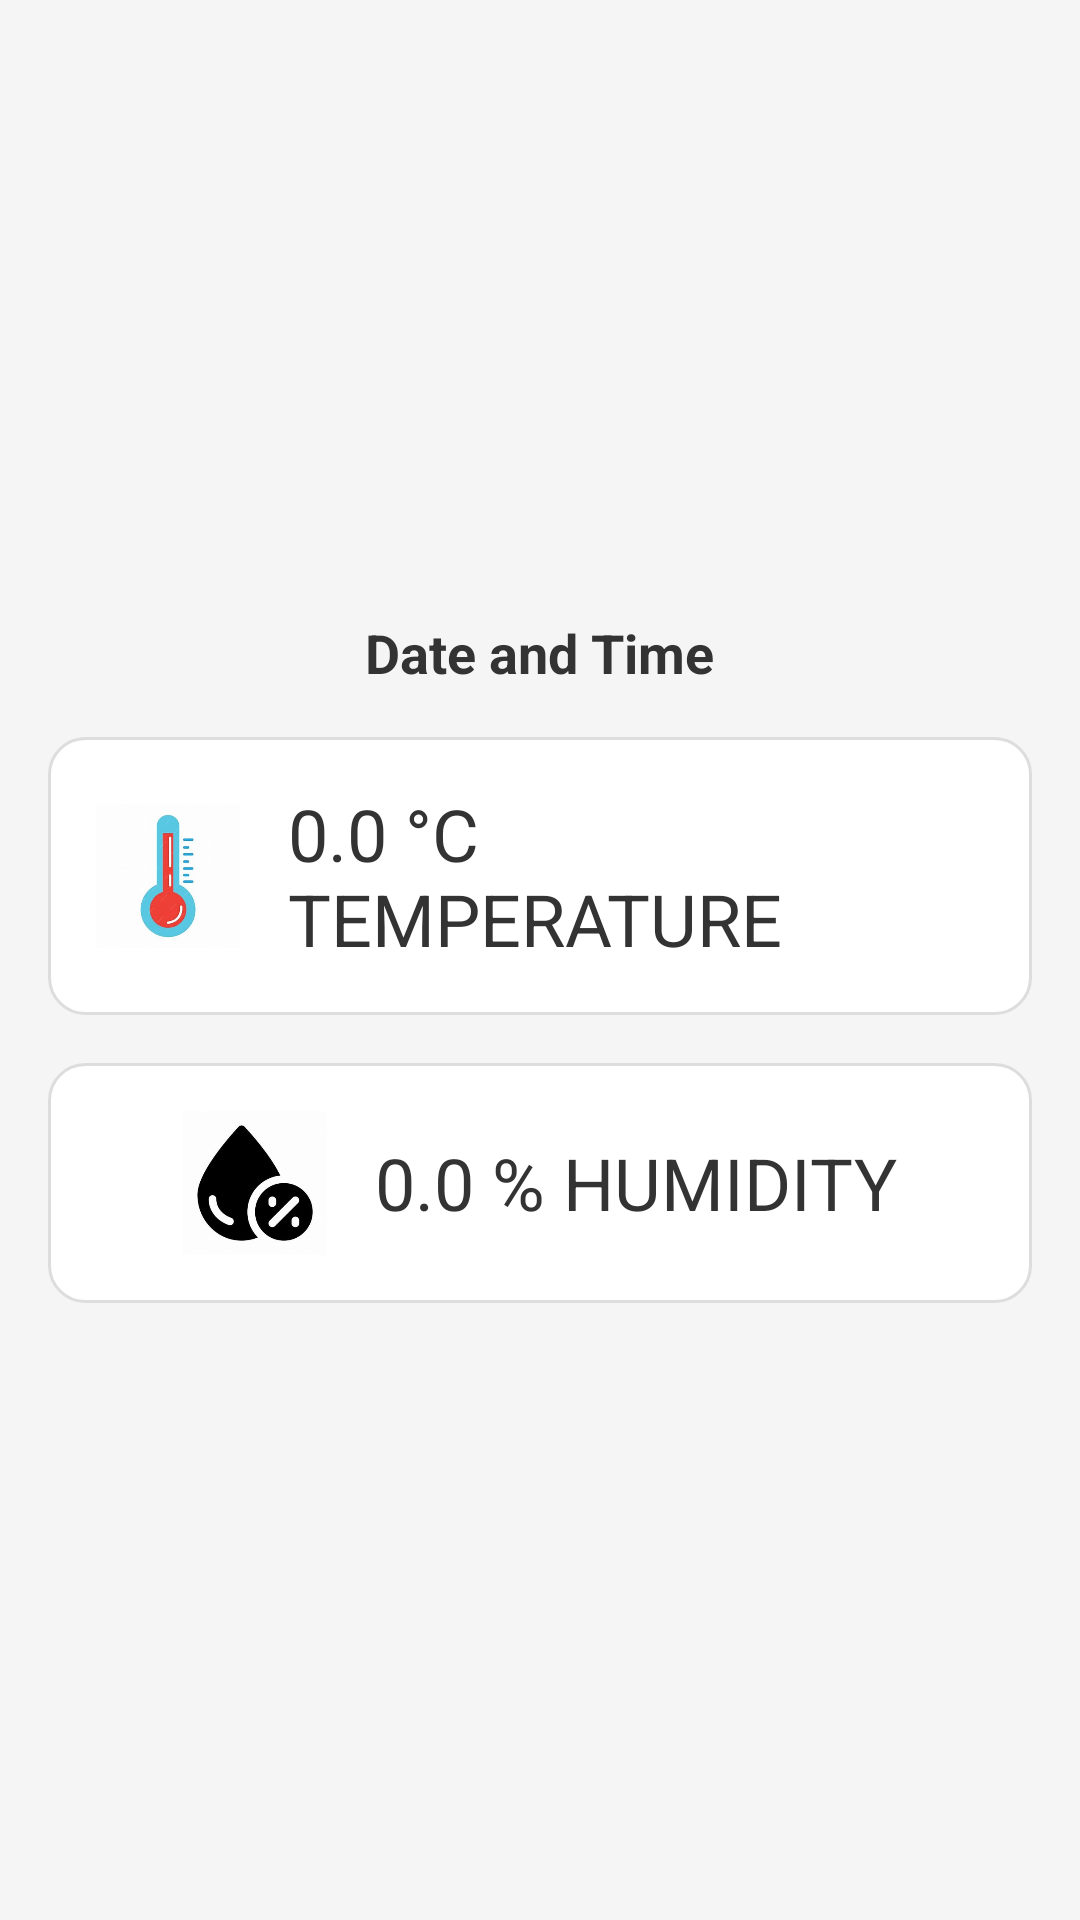

Layout XML and referenced resources for this Android screen:
<!-- AndroidManifest.xml: activity theme Theme.Myapp2 -->
<!-- res/layout/activity_temperature_humidity.xml -->
<?xml version="1.0" encoding="utf-8"?>
<LinearLayout
    xmlns:android="http://schemas.android.com/apk/res/android"
    android:layout_width="match_parent"
    android:layout_height="match_parent"
    android:orientation="vertical"
    android:gravity="center"
    android:padding="16dp"
    android:background="#f5f5f5">

    
    <TextView
        android:id="@+id/date_text_view"
        android:layout_width="wrap_content"
        android:layout_height="wrap_content"
        android:text="Date and Time"
        android:textSize="18sp"
        android:textColor="#333333"
        android:textStyle="bold"
        android:layout_marginBottom="16dp"/>

    
    <LinearLayout
        android:layout_width="match_parent"
        android:layout_height="wrap_content"
        android:orientation="horizontal"
        android:gravity="center"
        android:background="@drawable/container_background"
        android:padding="16dp"
        android:layout_marginBottom="16dp">

        <ImageView
            android:layout_width="48dp"
            android:layout_height="48dp"
            android:src="@drawable/ic_temperature1"
            android:contentDescription="@string/temperature_icon_description" />

        <TextView
            android:id="@+id/temperature_text_view"
            android:layout_width="wrap_content"
            android:layout_height="wrap_content"
            android:text="0.0 °C  TEMPERATURE"
            android:textSize="24sp"
            android:textColor="#333333"
            android:layout_marginStart="16dp"/>
    </LinearLayout>

    
    <LinearLayout
        android:layout_width="match_parent"
        android:layout_height="wrap_content"
        android:orientation="horizontal"
        android:gravity="center"
        android:background="@drawable/container_background"
        android:padding="16dp">

        <ImageView
            android:layout_width="48dp"
            android:layout_height="48dp"
            android:src="@drawable/ic_humidity1"
            android:contentDescription="@string/humidity_icon_description" />

        <TextView
            android:id="@+id/humidity_text_view"
            android:layout_width="wrap_content"
            android:layout_height="wrap_content"
            android:text="0.0 % HUMIDITY"
            android:textSize="24sp"
            android:textColor="#333333"
            android:layout_marginStart="16dp"/>
    </LinearLayout>

</LinearLayout>
<!-- resources referenced by this layout -->
<resources>
  <!-- drawable container_background (drawable) -->
  <shape xmlns:android="http://schemas.android.com/apk/res/android">
      <solid android:color="#ffffff"/>
      <corners android:radius="12dp"/>
      <stroke android:width="1dp" android:color="#dddddd"/>
  </shape>
  <!-- drawable ic_humidity1: jpeg bitmap (drawable, 9171 bytes) -->
  <!-- drawable ic_temperature1: jpeg bitmap (drawable, 10032 bytes) -->
  <string name="humidity_icon_description">Humidity icon</string>
  <string name="temperature_icon_description">Temperature icon</string>
  <style name="Theme.Myapp2" parent="android:Theme.Material.Light.NoActionBar" />
</resources>
